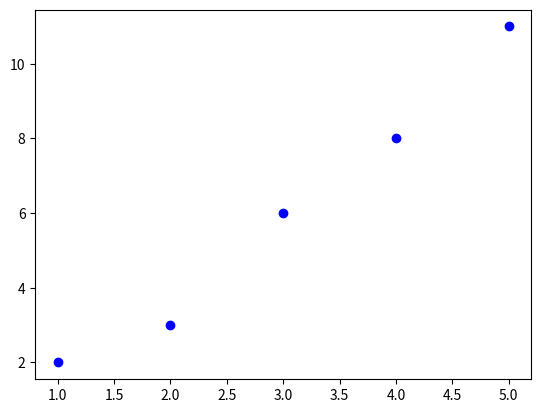

Python code for this plot: (Note: this script raises an exception after producing the figure.)
#Recuperado de https://www.youtube.com/watch?v=4Tb5oD7Do60
import matplotlib.pyplot as plt
import numpy as np
x=[1,2,3,4,5]
y=[2,3,6,8,11]

plt.scatter(x, y, color='blue')

# Linea tendencia
coef = np.polyfit(x,y,2) 
polinomio=np.polyld(coef)

plt.plot(x,polinomio(x),color='red', label='Linea de tendencia')

plt.scatter(x, y, color='blue')
plt.title('Grafica de puntos')
plt.xlabel('Eje X')
plt.ylabel('Eje Y')
plt.grid(True)
plt.show()